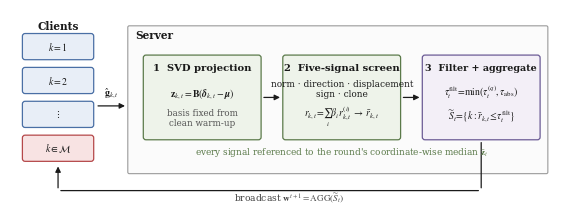

Source code (Python):
"""Regenerate Fig. 1 (pipeline.pdf) to match the method as it now stands.

The previous diagram showed an SVD projection feeding a ConvLSTM-EWMA arm and a
filter keyed on the ConvLSTM score. That component was removed from the method,
so the figure described a different system than the paper.

This draws the three stages the paper actually specifies:
   1  SVD latent projection            z_{k,t} = B (delta_{k,t} - mu)
   2  Five-signal statistical screen   r_{k,t} -> EWMA -> rbar_{k,t}
   3  Dual-threshold filter + aggregation

Output: pipeline.pdf (vector) and pipeline.png (preview).
"""
import matplotlib
matplotlib.use("Agg")
import matplotlib.pyplot as plt
from matplotlib.patches import FancyBboxPatch, FancyArrowPatch

plt.rcParams.update({
    "font.family": "serif",
    "font.serif": ["Times New Roman", "Times", "DejaVu Serif"],
    "mathtext.fontset": "stix",
    "font.size": 7.2,
})

W, H = 7.16, 2.55                       # IEEE double-column width
fig, ax = plt.subplots(figsize=(W, H))
ax.set_xlim(0, W); ax.set_ylim(0, H); ax.axis("off")

INK    = "#1a1a1a"
CLIENT = "#e8eef7"; CLIENT_E = "#4a6fa5"
MAL    = "#f8e3e3"; MAL_E    = "#b5484a"
STAGE  = "#eef3ea"; STAGE_E  = "#5b7a4a"
AGG    = "#f3eff7"; AGG_E    = "#6b5b95"


def box(x, y, w, h, fc, ec, lw=0.9, r=0.035):
    ax.add_patch(FancyBboxPatch((x, y), w, h,
                 boxstyle=f"round,pad=0,rounding_size={r}",
                 fc=fc, ec=ec, lw=lw, zorder=2))


def txt(x, y, s, size=7.2, weight="normal", color=INK, ha="center", va="center"):
    ax.text(x, y, s, fontsize=size, fontweight=weight, color=color,
            ha=ha, va=va, zorder=4)


def arrow(x1, y1, x2, y2, style="-|>", lw=0.9, color=INK, ls="-", rad=0.0):
    ax.add_patch(FancyArrowPatch((x1, y1), (x2, y2), arrowstyle=style,
                 mutation_scale=8, lw=lw, color=color, linestyle=ls,
                 connectionstyle=f"arc3,rad={rad}", zorder=3))


# ── clients ────────────────────────────────────────────────────────────────
txt(0.62, 2.34, "Clients", 7.6, "bold")
for i, (lbl, fc, ec) in enumerate([
        (r"$k=1$", CLIENT, CLIENT_E),
        (r"$k=2$", CLIENT, CLIENT_E),
        (r"$\vdots$", CLIENT, CLIENT_E),
        (r"$k\in\mathcal{M}$", MAL, MAL_E)]):
    y = 1.90 - i * 0.44
    box(0.16, y, 0.92, 0.34, fc, ec)
    txt(0.62, y + 0.17, lbl, 7.0)
arrow(1.10, 1.30, 1.52, 1.30)
txt(1.31, 1.46, r"$\hat{\mathbf{g}}_{k,t}$", 7.0)

# ── server box ─────────────────────────────────────────────────────────────
box(1.52, 0.42, 5.42, 1.92, "#fbfbfb", "#9a9a9a", lw=0.8, r=0.02)
txt(1.62, 2.22, "Server", 7.6, "bold", ha="left")

sx, sw, sy, sh = [1.72, 3.52, 5.32], 1.52, 0.86, 1.10

# stage 1
box(sx[0], sy, sw, sh, STAGE, STAGE_E)
txt(sx[0] + sw / 2, sy + sh - 0.17, "1  SVD projection", 7.2, "bold")
txt(sx[0] + sw / 2, sy + 0.60, r"$\mathbf{z}_{k,t}=\mathbf{B}(\boldsymbol{\delta}_{k,t}-\boldsymbol{\mu})$", 7.0)
txt(sx[0] + sw / 2, sy + 0.28, "basis fixed from\nclean warm-up", 6.3, color="#555555")

# stage 2
box(sx[1], sy, sw, sh, STAGE, STAGE_E)
txt(sx[1] + sw / 2, sy + sh - 0.17, "2  Five-signal screen", 7.2, "bold")
txt(sx[1] + sw / 2, sy + 0.66,
    "norm · direction · displacement\nsign · clone", 6.4)
txt(sx[1] + sw / 2, sy + 0.30,
    r"$r_{k,t}\!=\!\sum_i\beta_i r^{(i)}_{k,t}\;\to\;\bar r_{k,t}$", 7.0)

# stage 3
box(sx[2], sy, sw, sh, AGG, AGG_E)
txt(sx[2] + sw / 2, sy + sh - 0.17, "3  Filter + aggregate", 6.9, "bold")
txt(sx[2] + sw / 2, sy + 0.62,
    r"$\tau^{\mathrm{filt}}_t\!=\!\min(\tau^{(q)}_t,\tau_{\mathrm{abs}})$", 7.0)
txt(sx[2] + sw / 2, sy + 0.30,
    r"$\widetilde{S}_t\!=\!\{k:\bar r_{k,t}\!\leq\!\tau^{\mathrm{filt}}_t\}$", 7.0)

for i in (0, 1):
    arrow(sx[i] + sw, sy + sh / 2, sx[i + 1], sy + sh / 2)

# median reference annotation
txt(sx[1] + sw / 2, sy - 0.16,
    r"every signal referenced to the round's coordinate-wise median $\bar{\mathbf{z}}_t$",
    6.4, color="#5b7a4a")

# ── broadcast feedback ─────────────────────────────────────────────────────
arrow(sx[2] + sw / 2, sy, sx[2] + sw / 2, 0.20, style="-")
arrow(sx[2] + sw / 2, 0.20, 0.62, 0.20, style="-")
arrow(0.62, 0.20, 0.62, 0.55, style="-|>")
txt(3.6, 0.10, r"broadcast $\mathbf{w}^{t+1}=\mathrm{AGG}(\widetilde{S}_t)$", 6.6, color="#444444")

fig.savefig("pipeline.pdf", bbox_inches="tight", pad_inches=0.02)
fig.savefig("pipeline.png", dpi=400, bbox_inches="tight", pad_inches=0.02)
print("wrote pipeline.pdf / pipeline.png")
